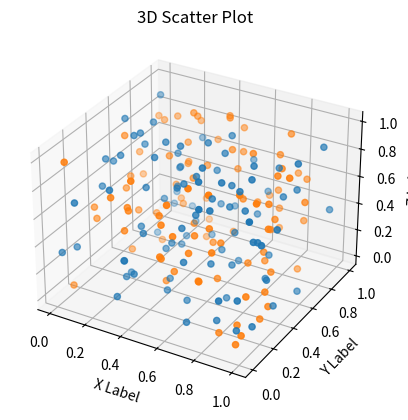

Source code (Python):
import matplotlib.pyplot as plt
from mpl_toolkits.mplot3d import Axes3D
import numpy as np

# Create data
x = np.random.rand(100)
y = np.random.rand(100)
z = np.random.rand(100)

x1 = np.random.rand(100)
y1 = np.random.rand(100)
z1 = np.random.rand(100)

# Create figure and axes object
fig = plt.figure()
ax = fig.add_subplot(111, projection='3d')

# Plot the data
ax.scatter(x, y, z)
ax.scatter(x1, y1, z1)

# Set labels
ax.set_xlabel('X Label')
ax.set_ylabel('Y Label')
ax.set_zlabel('Z Label')

# Set title
ax.set_title('3D Scatter Plot')

# Show the plot
plt.show()